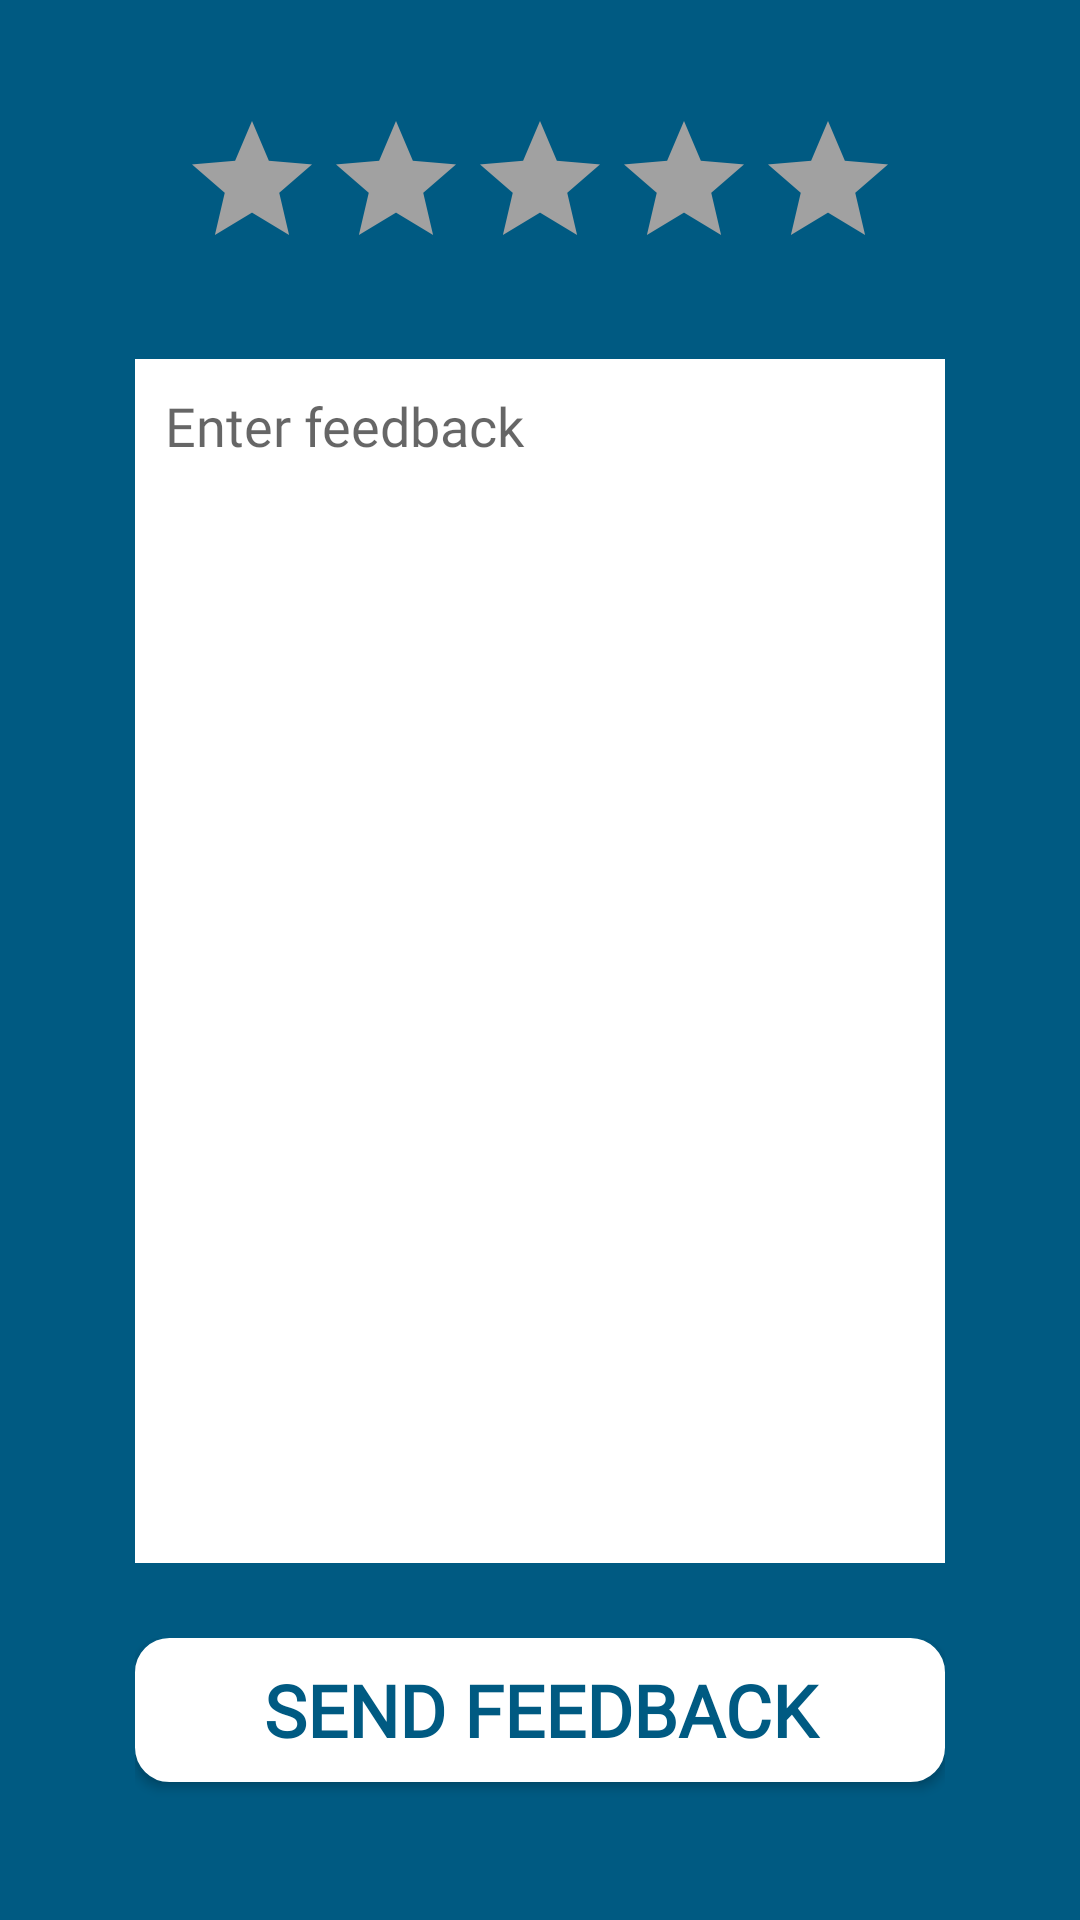

Android layout source for this screen:
<!-- AndroidManifest.xml: application theme Theme.DJ -->
<!-- res/layout/fragment_feedback.xml -->
<?xml version="1.0" encoding="utf-8"?>
<LinearLayout xmlns:android="http://schemas.android.com/apk/res/android"
    xmlns:app="http://schemas.android.com/apk/res-auto"
    xmlns:tools="http://schemas.android.com/tools"
    android:layout_width="match_parent"
    android:layout_height="match_parent"
    android:background="#005A82"
    android:orientation="vertical"
    android:padding="20dp"
    tools:context=".Fragments.FeedbackFragment"
    tools:ignore="ExtraText">

    <LinearLayout
        android:id="@+id/ratingbar"
        android:layout_width="match_parent"
        android:layout_height="match_parent"
        android:layout_weight="2"
        android:gravity="center|center_horizontal"
        android:orientation="horizontal"
        android:padding="5dp">

        <RatingBar
            android:id="@+id/ratingBar"
            android:layout_width="wrap_content"
            android:layout_height="wrap_content"
            android:layout_gravity="center"
            android:isIndicator="false"
            android:numStars="5"
            android:progressBackgroundTint="#FFA1A1A1"
            android:progressTint="#FFFFC107"
            android:rating="0"
            android:stepSize="1" />

    </LinearLayout>

    <LinearLayout
        android:id="@+id/feedbacktext"
        android:layout_width="match_parent"
        android:layout_height="match_parent"
        android:layout_weight="0.7"
        android:orientation="horizontal"
        android:paddingLeft="25dp"
        android:paddingTop="10dp"
        android:paddingRight="25dp"
        android:paddingBottom="10dp">

        <EditText
            android:id="@+id/textFeedback"
            android:layout_width="match_parent"
            android:layout_height="match_parent"
            android:layout_weight="1"
            android:background="#FFFFFF"
            android:ems="10"
            android:fontFamily="@font/annie_use_your_telescope"
            android:gravity="start|top"
            android:hint="Enter feedback"
            android:inputType="textMultiLine"
            android:lines="6"
            android:paddingLeft="10dp"
            android:paddingTop="10dp"
            android:paddingBottom="10dp" />
    </LinearLayout>

    <LinearLayout
        android:layout_width="match_parent"
        android:layout_height="match_parent"
        android:layout_weight="2"
        android:orientation="horizontal"
        android:paddingLeft="25dp"
        android:paddingTop="15dp"
        android:paddingRight="25dp">

        <Button
            android:id="@+id/sendFeedback"
            android:layout_width="wrap_content"
            android:layout_height="wrap_content"
            android:layout_weight="1"
            android:background="@drawable/feedbackrequestbutton"
            android:fontFamily="@font/annie_use_your_telescope"
            android:onClick="SubmitFeedbackToDjListener"
            android:text="SEND FEEDBACK"
            android:textColor="#005A82"
            android:textSize="24sp"
            android:textStyle="bold"
            app:backgroundTint="#FFFFFF" />
    </LinearLayout>

</LinearLayout>
<!-- resources referenced by this layout -->
<resources>
  <!-- drawable feedbackrequestbutton (drawable) -->
  <?xml version="1.0" encoding="utf-8"?>
  <shape xmlns:android="http://schemas.android.com/apk/res/android">
      <stroke android:color="#FFFFFF" android:width="3dp" ></stroke>
      <gradient
          android:startColor="#717171"
          android:endColor="#717171"
          android:angle="225"/>
      <corners android:radius="10dp" ></corners>
  
  </shape>
  <style name="Theme.DJ" parent="Theme.MaterialComponents.DayNight.NoActionBar">
          
          <item name="colorPrimary">@color/purple_500</item>
          <item name="colorPrimaryVariant">@color/purple_700</item>
          <item name="colorOnPrimary">@color/white</item>
          
          <item name="colorSecondary">@color/teal_200</item>
          <item name="colorSecondaryVariant">@color/teal_700</item>
          <item name="colorOnSecondary">@color/black</item>
          
          <item name="android:statusBarColor" tools:targetApi="l">?attr/colorPrimaryVariant</item>
          
      </style>
  <color name="purple_500">#FF6200EE</color>
  <color name="purple_700">#FF3700B3</color>
  <color name="white">#FFFFFFFF</color>
  <color name="teal_200">#FF03DAC5</color>
  <color name="teal_700">#FF018786</color>
  <color name="black">#FF000000</color>
</resources>
